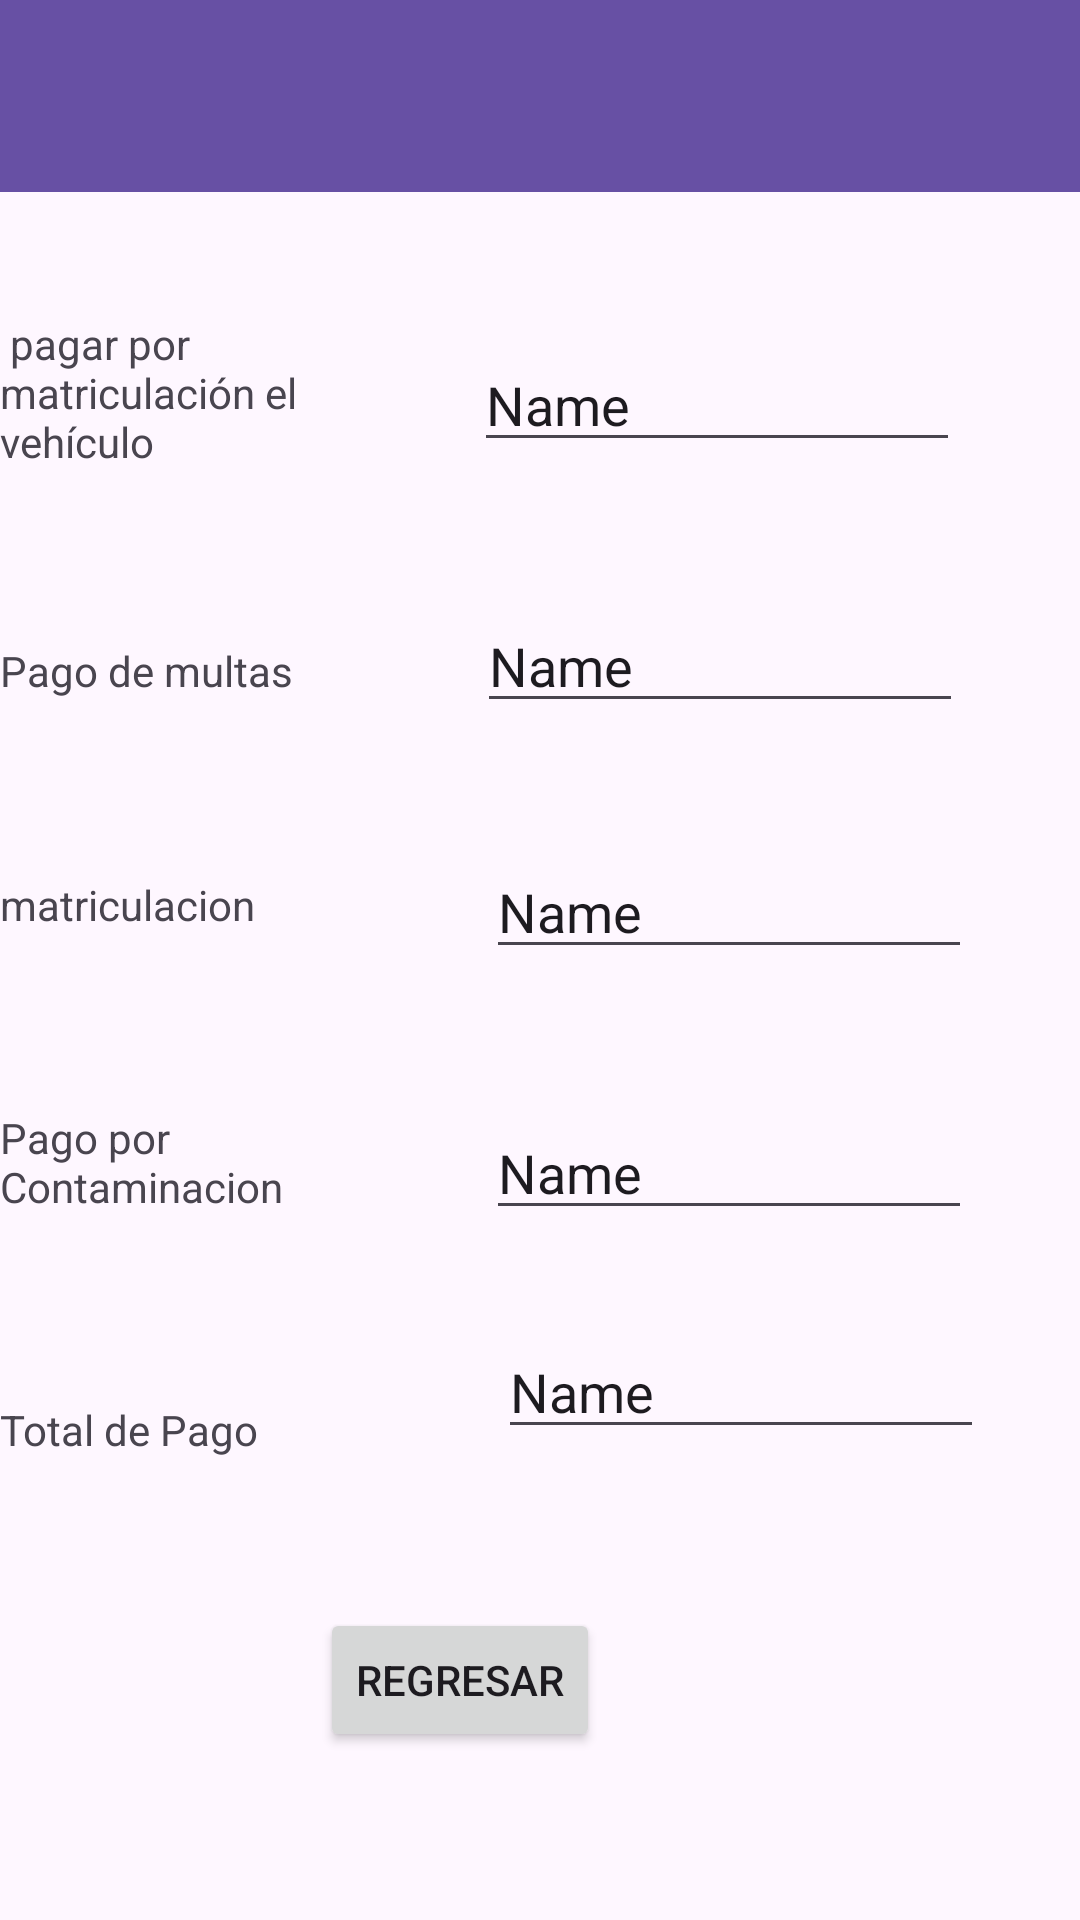

Here is an Android app screen rendered from its layout file. Give the layout XML and the strings, colors and styles it references.
<!-- AndroidManifest.xml: application theme Theme.PrimeraParcialPA2023 -->
<!-- res/layout/activity_validacion.xml -->
<?xml version="1.0" encoding="utf-8"?>
<RelativeLayout xmlns:android="http://schemas.android.com/apk/res/android"
    xmlns:app="http://schemas.android.com/apk/res-auto"
    xmlns:tools="http://schemas.android.com/tools"
    android:layout_width="match_parent"
    android:layout_height="match_parent"
    android:background="@drawable/ic_launcher_foreground"
    tools:context=".validacion">





    <androidx.appcompat.widget.Toolbar
        android:id="@+id/toolbar"
        android:layout_width="match_parent"
        android:layout_height="?attr/actionBarSize"
        android:background="?attr/colorPrimary"
        android:elevation="4dp"
        android:theme="@style/ThemeOverlay.AppCompat.ActionBar" />





















    <TextView
        android:id="@+id/textView15"
        android:layout_width="wrap_content"
        android:layout_height="wrap_content"
        android:layout_alignParentEnd="true"
        android:layout_alignParentBottom="true"
        android:layout_marginEnd="126dp"
        android:layout_marginBottom="787dp"
        android:text="DATOS DE PAGOS"
        android:textSize="20sp" />

    <TextView
        android:id="@+id/textView14"
        android:layout_width="153dp"
        android:layout_height="59dp"
        android:layout_alignParentEnd="true"
        android:layout_alignParentBottom="true"
        android:layout_marginEnd="240dp"
        android:layout_marginBottom="476dp"
        android:text=" pagar por matriculación el vehículo" />

    <TextView
        android:id="@+id/textView18"
        android:layout_width="84dp"
        android:layout_height="wrap_content"
        android:layout_alignParentEnd="true"
        android:layout_alignParentBottom="true"
        android:layout_marginEnd="287dp"
        android:layout_marginBottom="605dp"
        android:text="Cedula" />

    <TextView
        android:id="@+id/lbl_nombre"
        android:layout_width="84dp"
        android:layout_height="29dp"
        android:layout_alignParentEnd="true"
        android:layout_alignParentBottom="true"
        android:layout_marginEnd="288dp"
        android:layout_marginBottom="676dp"
        android:text="Nombre" />

    <TextView
        android:id="@+id/textView13"
        android:layout_width="154dp"
        android:layout_height="wrap_content"
        android:layout_alignParentEnd="true"
        android:layout_alignParentBottom="true"
        android:layout_marginEnd="240dp"
        android:layout_marginBottom="407dp"
        android:text="Pago de multas" />

    <TextView
        android:id="@+id/textView12"
        android:layout_width="154dp"
        android:layout_height="wrap_content"
        android:layout_alignParentEnd="true"
        android:layout_alignParentBottom="true"
        android:layout_marginEnd="243dp"
        android:layout_marginBottom="329dp"
        android:text="matriculacion" />

    <TextView
        android:id="@+id/textView11"
        android:layout_width="154dp"
        android:layout_height="wrap_content"
        android:layout_alignParentEnd="true"
        android:layout_alignParentBottom="true"
        android:layout_marginEnd="241dp"
        android:layout_marginBottom="235dp"
        android:text="Pago por Contaminacion" />

    <TextView
        android:id="@+id/textView8"
        android:layout_width="154dp"
        android:layout_height="wrap_content"
        android:layout_alignParentEnd="true"
        android:layout_alignParentBottom="true"
        android:layout_marginEnd="238dp"
        android:layout_marginBottom="154dp"
        android:text="Total de Pago" />

    <EditText
        android:id="@+id/txt_toalmatricula"
        android:layout_width="162dp"
        android:layout_height="wrap_content"
        android:layout_alignParentEnd="true"
        android:layout_alignParentBottom="true"
        android:layout_marginEnd="32dp"
        android:layout_marginBottom="157dp"
        android:ems="10"
        android:inputType="text"
        android:text="Name" />

    <EditText
        android:id="@+id/txt_contaminacion"
        android:layout_width="162dp"
        android:layout_height="wrap_content"
        android:layout_alignParentEnd="true"
        android:layout_alignParentBottom="true"
        android:layout_marginEnd="36dp"
        android:layout_marginBottom="230dp"
        android:ems="10"
        android:inputType="text"
        android:text="Name" />

    <EditText
        android:id="@+id/txt_renovacion"
        android:layout_width="162dp"
        android:layout_height="wrap_content"
        android:layout_alignParentEnd="true"
        android:layout_alignParentBottom="true"
        android:layout_marginEnd="36dp"
        android:layout_marginBottom="317dp"
        android:ems="10"
        android:inputType="text"
        android:text="Name" />

    <EditText
        android:id="@+id/txt_pagomultas"
        android:layout_width="162dp"
        android:layout_height="wrap_content"
        android:layout_alignParentEnd="true"
        android:layout_alignParentBottom="true"
        android:layout_marginEnd="39dp"
        android:layout_marginBottom="399dp"
        android:ems="10"
        android:inputType="text"
        android:text="Name" />

    <EditText
        android:id="@+id/txt_ingresocedula"
        android:layout_width="162dp"
        android:layout_height="wrap_content"
        android:layout_alignParentEnd="true"
        android:layout_alignParentBottom="true"
        android:layout_marginEnd="40dp"
        android:layout_marginBottom="486dp"
        android:ems="10"
        android:inputType="text"
        android:text="Name" />

    <EditText
        android:id="@+id/txt_cedula33"
        android:layout_width="162dp"
        android:layout_height="wrap_content"
        android:layout_alignParentEnd="true"
        android:layout_alignParentBottom="true"
        android:layout_marginEnd="44dp"
        android:layout_marginBottom="591dp"
        android:ems="10"
        android:inputType="text"
        android:text="Name" />

    <Button
        android:id="@+id/btn_regresar"
        android:layout_width="wrap_content"
        android:layout_height="wrap_content"
        android:layout_alignParentEnd="true"
        android:layout_alignParentBottom="true"
        android:layout_marginEnd="160dp"
        android:layout_marginBottom="56dp"
        android:text="Regresar" />

    <EditText
        android:id="@+id/txt_nombreCliente"
        android:layout_width="177dp"
        android:layout_height="wrap_content"
        android:layout_alignParentEnd="true"
        android:layout_alignParentBottom="true"
        android:layout_marginEnd="34dp"
        android:layout_marginBottom="674dp"
        android:ems="10"
        android:inputType="text"
        android:text="Name" />

</RelativeLayout>
<!-- resources referenced by this layout -->
<resources>
  <style name="Theme.PrimeraParcialPA2023" parent="Base.Theme.PrimeraParcialPA2023" />
  <style name="Base.Theme.PrimeraParcialPA2023" parent="Theme.Material3.DayNight.NoActionBar">
          
          
      </style>
</resources>
